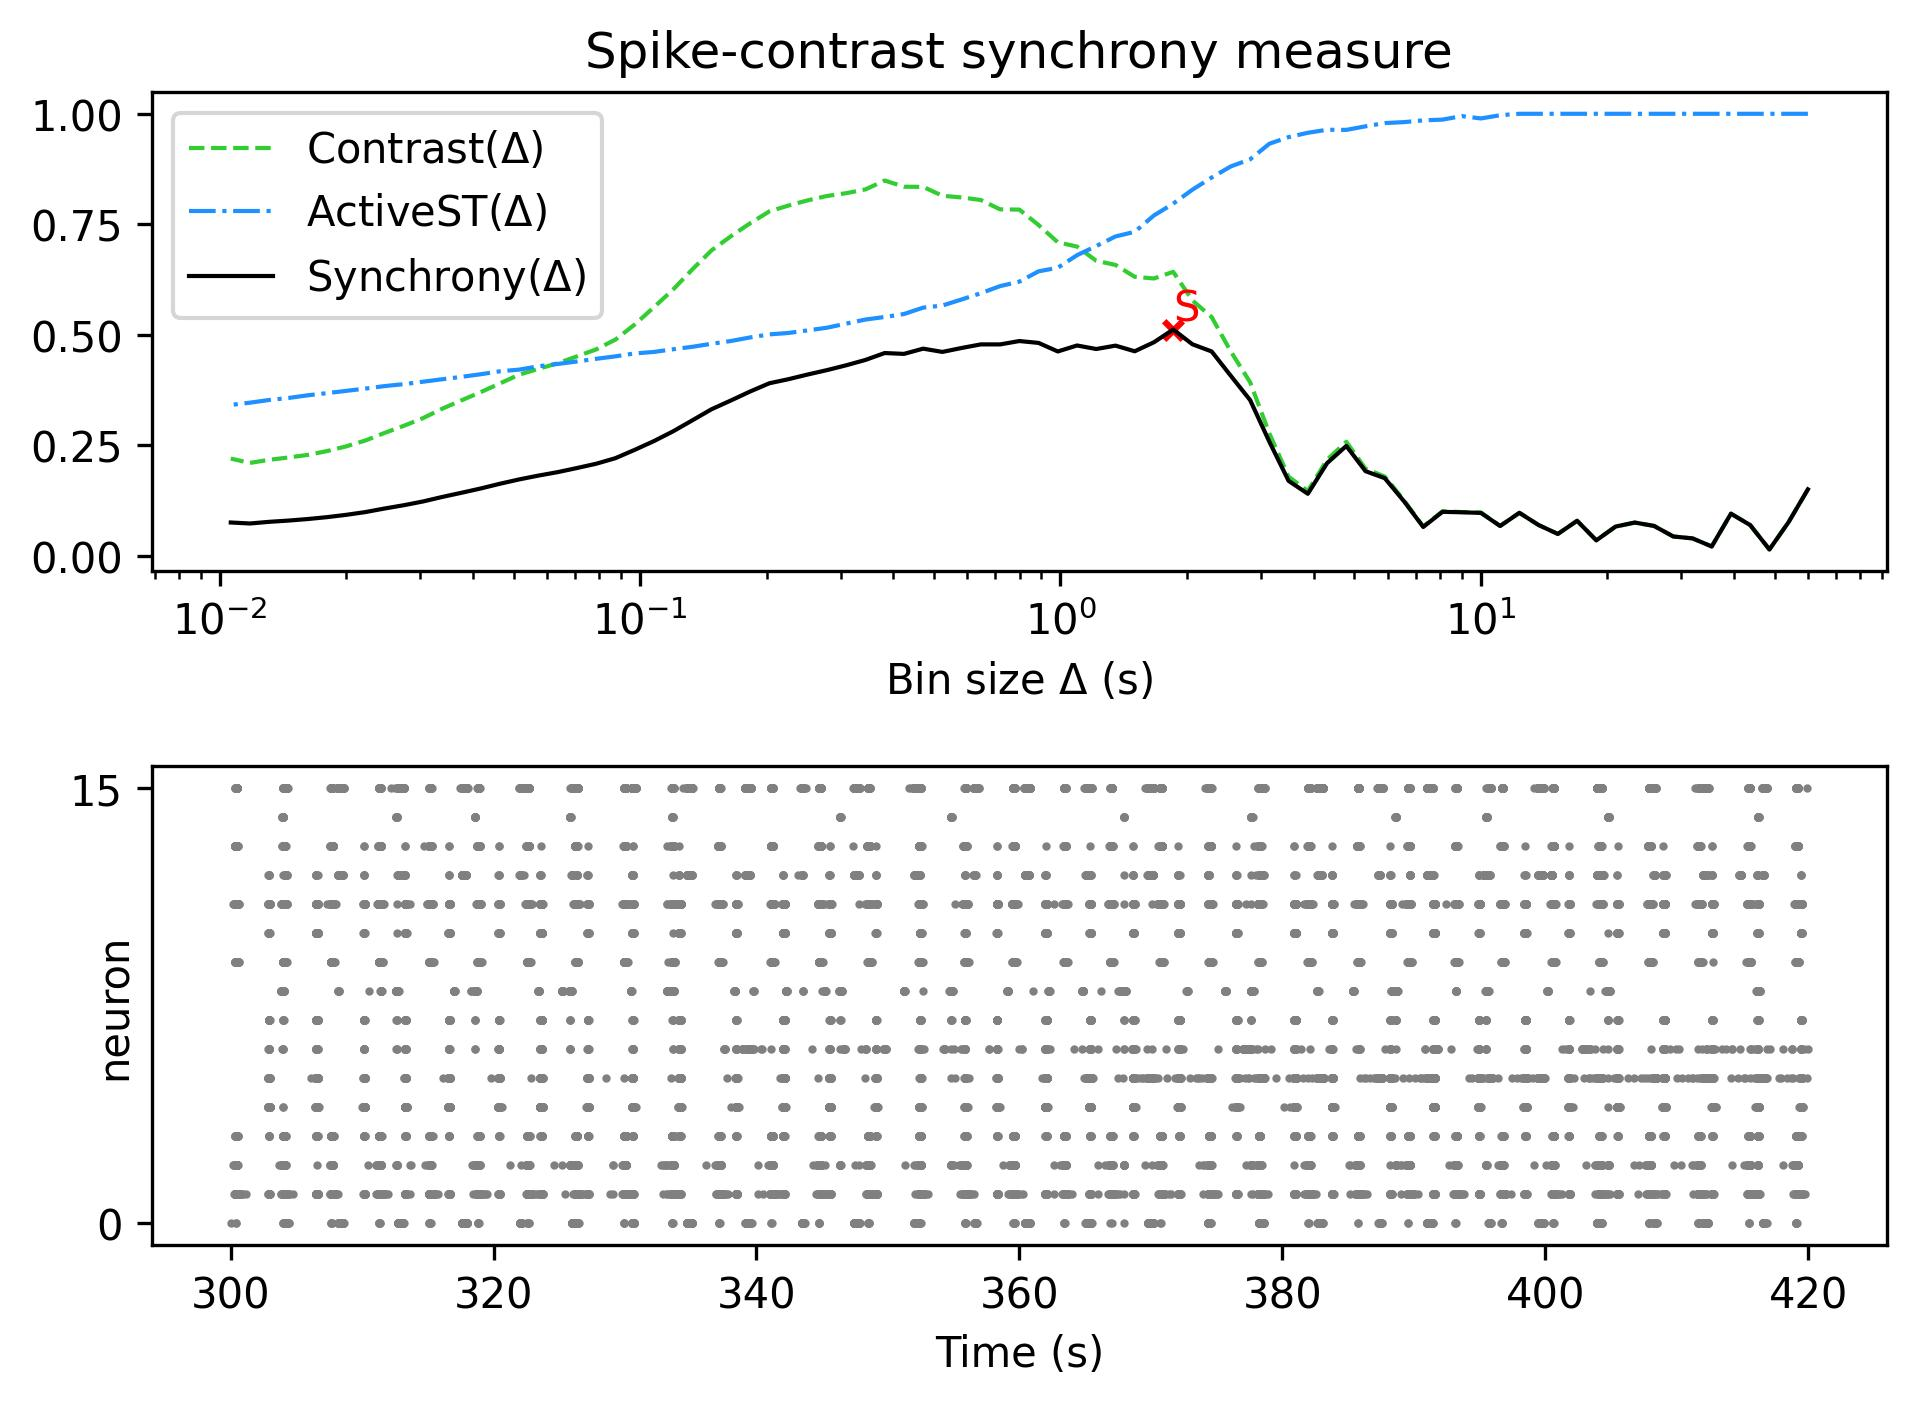

Data behind this chart, as committed beside it:
, Spike-contrast (60.0 s), Spike-contrast (54.0 s), Spike-contrast (48.6 s), Spike-contrast (43.74 s), Spike-contrast (39.366 s), Spike-contrast (35.429 s), Spike-contrast (31.886 s), Spike-contrast (28.698 s), Spike-contrast (25.828 s), Spike-contrast (23.245 s), Spike-contrast (20.921 s), Spike-contrast (18.829 s), Spike-contrast (16.946 s), Spike-contrast (15.251 s), Spike-contrast (13.726 s), Spike-contrast (12.353 s), Spike-contrast (11.118 s), Spike-contrast (10.006 s), Spike-contrast (9.006 s), Spike-contrast (8.105 s), Spike-contrast (7.295 s), Spike-contrast (6.565 s), Spike-contrast (5.909 s)
0, 0.1499, 0.07591, 0.01373, 0.06896, 0.0948, 0.02053, 0.03886, 0.04316, 0.06704, 0.07471, 0.06558, 0.03442, 0.07867, 0.04885, 0.06903, 0.09672, 0.06688, 0.0965, 0.09793, 0.09896, 0.06471, 0.1228, 0.1751
